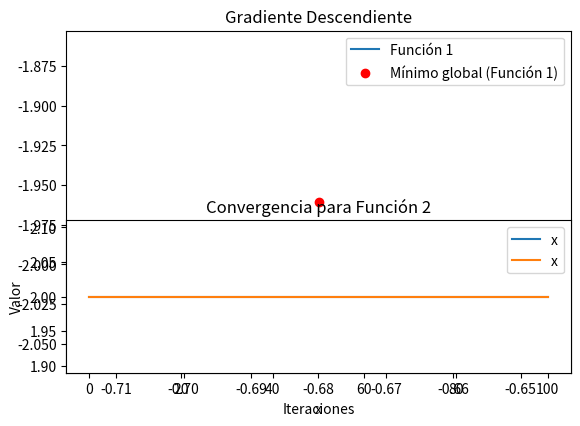

Python code for this plot:
import numpy as np
import matplotlib.pyplot as plt

# Función 1: f(x, y)
def func1(x, y):
    return x * np.exp(-x**2 - y**2)

# Gradiente de la función 1
def grad_func1(x, y):
    df_dx = (1 - 2*x**2) * np.exp(-x**2 - y**2)
    df_dy = 2 * x * y * np.exp(-x**2 - y**2)
    return np.array([df_dx, df_dy])

# Función 2: f(x)
def func2(x):
    return np.sum((x - 2)**2)

# Gradiente de la función 2
def grad_func2(x):
    return 2 * (x - 2)

# Método del Gradiente Descendiente
def gradient_descent(func1, grad_func, initial_x, learning_rate, num_iterations):
    x = initial_x
    history = [x]
    for _ in range(num_iterations):
        gradient = grad_func(x)  # Corregido aquí
        x -= learning_rate * gradient
        history.append(x)
    return x, history

# Método del Gradiente Descendiente
def gradient_descenty(func1, grad_func, initial_y,initial_x, learning_rate, num_iterations):
    x = initial_x
    history = [x]
    y = initial_y
    history = [y]
    for _ in range(num_iterations):
        gradient = grad_func(*x)  # Corregido aquí
        y -= learning_rate * gradient
        x -= learning_rate * gradient
        history.append(x)
        history.append(y)
    return x,history

# Parámetros
initial_x1 = np.array([-0.42888, -0.70711])  # Inicialización para función 1
initial_y1 = np.array([-0.42888, -0.70711])  # Inicialización para función 1
initial_x2 = np.array([1.5, 1.5])  # Inicialización para función 2
learning_rate = 0.1
num_iterations = 100

# Aplicar Gradiente Descendiente
x_min1, history1 = gradient_descenty(func1, grad_func1, initial_x1, initial_y1, learning_rate, num_iterations)
x_min2, history2 = gradient_descent(func2, grad_func2, initial_x2, learning_rate, num_iterations)

# Gráficas funcion 1
plt.plot(*zip(*history1), label="Función 1")
plt.scatter(*x_min1, color='red', marker='o', label="Mínimo global (Función 1)")
plt.xlabel("x")
plt.title("Gradiente Descendiente")
plt.legend()
plt.show()

# Gráfica para Función 2
plt.subplot(2, 1, 2)
plt.plot(history2, label='x')
plt.xlabel('Iteraciones')
plt.ylabel('Valor')
plt.title('Convergencia para Función 2')
plt.legend()

plt.tight_layout()
plt.show()

